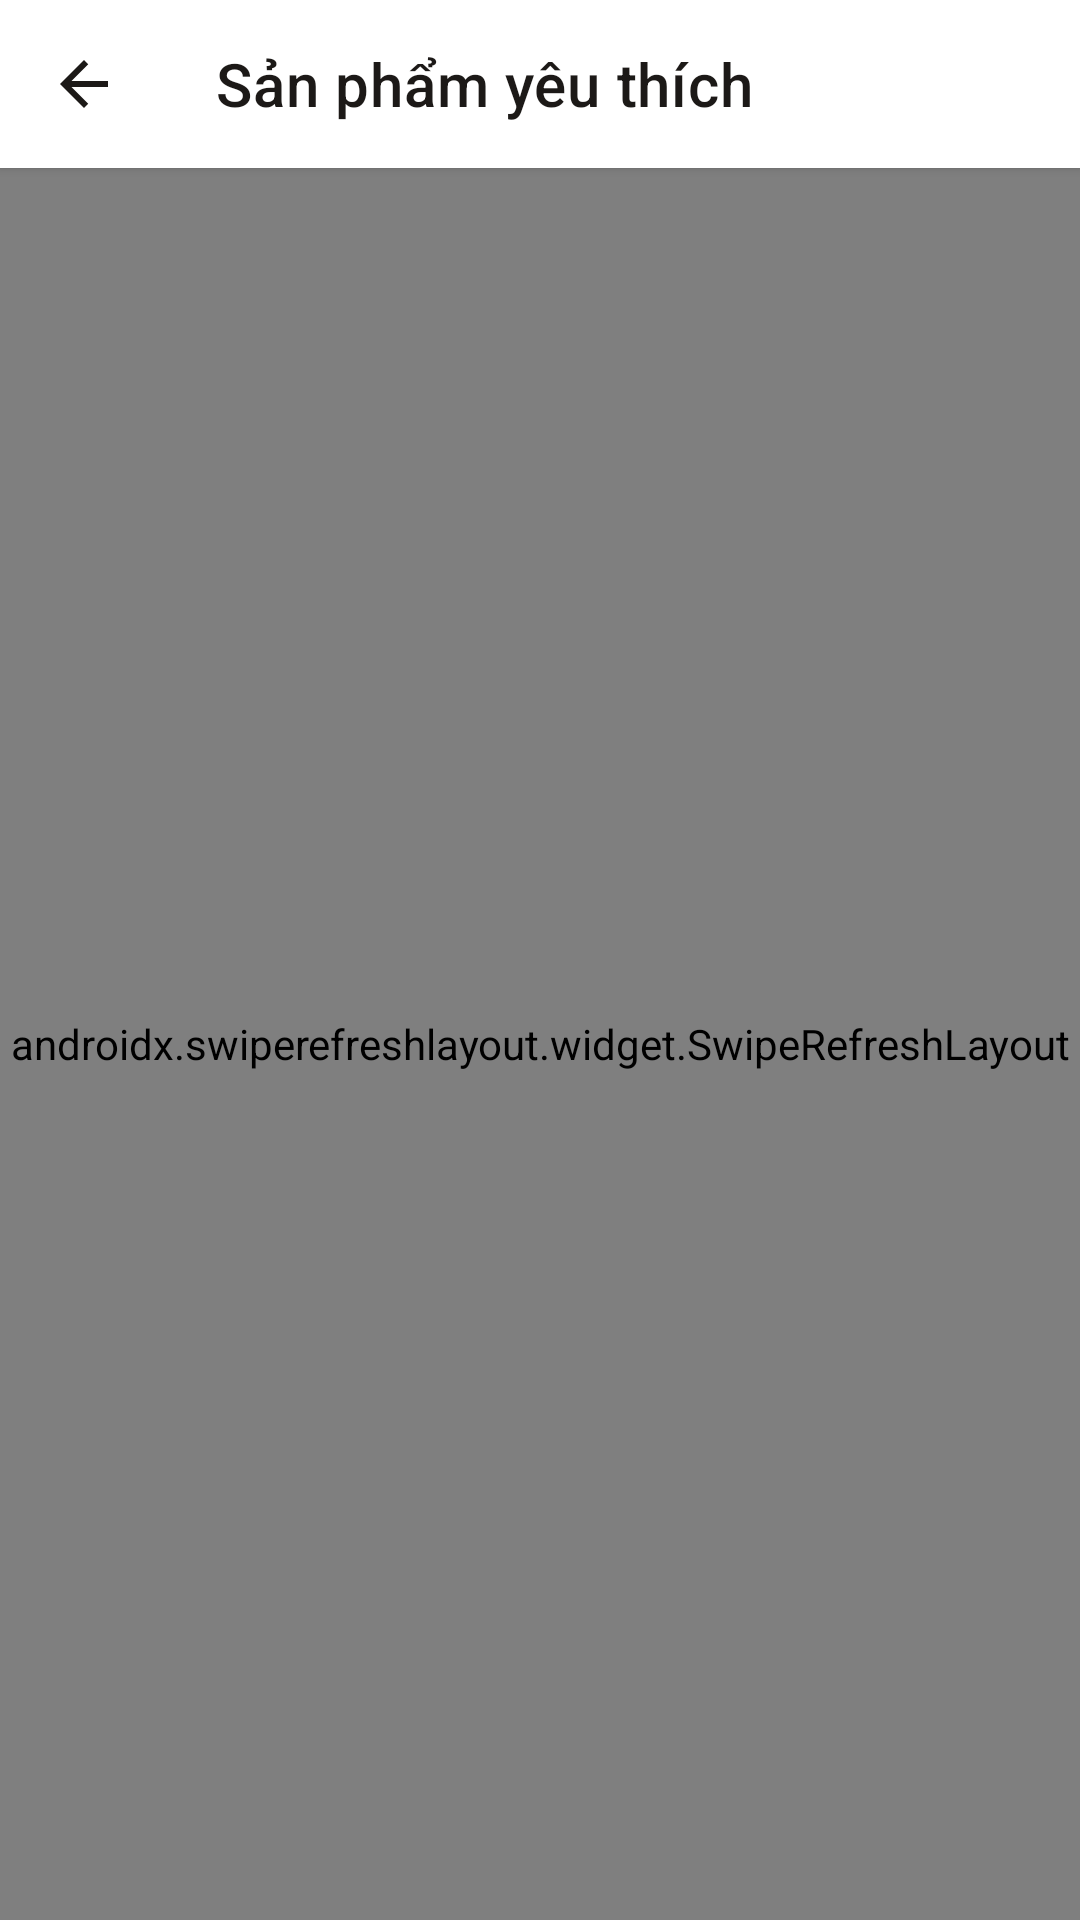

The Android layout XML behind this screen, and the referenced resources:
<!-- AndroidManifest.xml: application theme Theme.JewelryManagement -->
<!-- res/layout/activity_favorite_products.xml -->
<?xml version="1.0" encoding="utf-8"?>
<androidx.coordinatorlayout.widget.CoordinatorLayout xmlns:android="http://schemas.android.com/apk/res/android"
    xmlns:app="http://schemas.android.com/apk/res-auto"
    android:layout_width="match_parent"
    android:layout_height="match_parent"
    android:background="@color/bg_light">

    <com.google.android.material.appbar.AppBarLayout
        android:layout_width="match_parent"
        android:layout_height="wrap_content"
        android:background="@color/surface_card"
        app:elevation="2dp">

        <com.google.android.material.appbar.MaterialToolbar
            android:id="@+id/toolbar"
            android:layout_width="match_parent"
            android:layout_height="?attr/actionBarSize"
            app:navigationIcon="@drawable/ic_back"
            app:navigationIconTint="@color/text_primary"
            app:title="Sản phẩm yêu thích"
            app:titleTextColor="@color/text_primary" />
    </com.google.android.material.appbar.AppBarLayout>

    <androidx.swiperefreshlayout.widget.SwipeRefreshLayout
        android:id="@+id/swipeRefresh"
        android:layout_width="match_parent"
        android:layout_height="match_parent"
        app:layout_behavior="@string/appbar_scrolling_view_behavior">

        <FrameLayout
            android:layout_width="match_parent"
            android:layout_height="match_parent">

            <androidx.recyclerview.widget.RecyclerView
                android:id="@+id/rvFavorites"
                android:layout_width="match_parent"
                android:layout_height="match_parent"
                android:clipToPadding="false"
                android:padding="16dp" />

            <LinearLayout
                android:id="@+id/layoutEmpty"
                android:layout_width="wrap_content"
                android:layout_height="wrap_content"
                android:layout_gravity="center"
                android:gravity="center"
                android:orientation="vertical"
                android:visibility="gone">

                <ImageView
                    android:layout_width="80dp"
                    android:layout_height="80dp"
                    android:src="@drawable/ic_heart_outline"
                    app:tint="@color/text_tertiary" />

                <TextView
                    android:layout_width="wrap_content"
                    android:layout_height="wrap_content"
                    android:layout_marginTop="12dp"
                    android:fontFamily="sans-serif-medium"
                    android:text="Danh sách yêu thích đang trống!"
                    android:textColor="@color/text_tertiary"
                    android:textSize="15sp" />
            </LinearLayout>
        </FrameLayout>
    </androidx.swiperefreshlayout.widget.SwipeRefreshLayout>

</androidx.coordinatorlayout.widget.CoordinatorLayout>
<!-- resources referenced by this layout -->
<resources>
  <color name="bg_light">#FBF9F5</color>
  <color name="surface_card">#FFFFFF</color>
  <color name="text_primary">#1C1917</color>
  <color name="text_tertiary">#8C847B</color>
  <!-- drawable ic_back (drawable) -->
  <vector xmlns:android="http://schemas.android.com/apk/res/android"
      android:width="24dp"
      android:height="24dp"
      android:viewportWidth="24"
      android:viewportHeight="24">
    <path
        android:fillColor="#1C1917"
        android:pathData="M20,11H7.83l5.59,-5.59L12,4l-8,8 8,8 1.41,-1.41L7.83,13H20v-2z"/>
  </vector>
  <!-- drawable ic_heart_outline (drawable) -->
  <vector xmlns:android="http://schemas.android.com/apk/res/android"
      android:width="24dp"
      android:height="24dp"
      android:viewportWidth="24"
      android:viewportHeight="24">
    <path
        android:fillColor="@color/heart_inactive"
        android:pathData="M16.5,3c-1.74,0 -3.41,0.81 -4.5,2.09C10.91,3.81 9.24,3 7.5,3 4.42,3 2,5.42 2,8.5c0,3.78 3.4,6.86 8.55,11.54L12,21.35l1.45,-1.32C18.6,15.36 22,12.28 22,8.5 22,5.42 19.58,3 16.5,3zM12.1,18.55l-0.1,0.1 -0.1,-0.1C7.14,14.24 4,11.39 4,8.5 4,6.5 5.5,5 7.5,5c1.54,0 3.04,0.99 3.57,2.36h1.87C13.46,5.99 14.96,5 16.5,5c2,0 3.5,1.5 3.5,3.5 0,2.89 -3.14,5.74 -7.9,10.05z"/>
  </vector>
  <style name="Theme.JewelryManagement" parent="Base.Theme.JewelryManagement" />
  <color name="heart_inactive">#9E9E9E</color>
  <style name="Base.Theme.JewelryManagement" parent="Theme.MaterialComponents.Light.NoActionBar">
          
          <item name="colorPrimary">@color/gold_primary</item>
          <item name="colorPrimaryVariant">@color/gold_primary_dark</item>
          <item name="colorOnPrimary">@color/text_on_primary</item>
          
          <item name="colorSecondary">@color/gold_accent</item>
          <item name="colorSecondaryVariant">@color/gold_primary_dark</item>
          <item name="colorOnSecondary">@color/white</item>
  
          
          <item name="android:textColor">@color/text_primary</item>
          <item name="android:textColorPrimary">@color/text_primary</item>
          <item name="android:textColorSecondary">@color/text_secondary</item>
          <item name="android:textColorHint">@color/text_hint</item>
          <item name="android:editTextColor">@color/text_primary</item>
          <item name="editTextColor">@color/text_primary</item>
  
          
          <item name="android:statusBarColor">@color/bg_light</item>
          <item name="android:windowLightStatusBar" tools:targetApi="m">true</item>
          
          <item name="android:windowBackground">@color/bg_light</item>
          <item name="colorSurface">@color/surface_card</item>
          <item name="colorOnSurface">@color/text_primary</item>
          <item name="colorOnBackground">@color/text_primary</item>
          
          <item name="android:forceDarkAllowed" tools:targetApi="q">false</item>
      </style>
  <color name="gold_primary">#B8860B</color>
  <color name="gold_primary_dark">#7C5A04</color>
  <color name="text_on_primary">#FFFFFF</color>
  <color name="gold_accent">#D4AF37</color>
  <color name="white">#FFFFFFFF</color>
  <color name="text_secondary">#5C554E</color>
  <color name="text_hint">#A8A199</color>
</resources>
